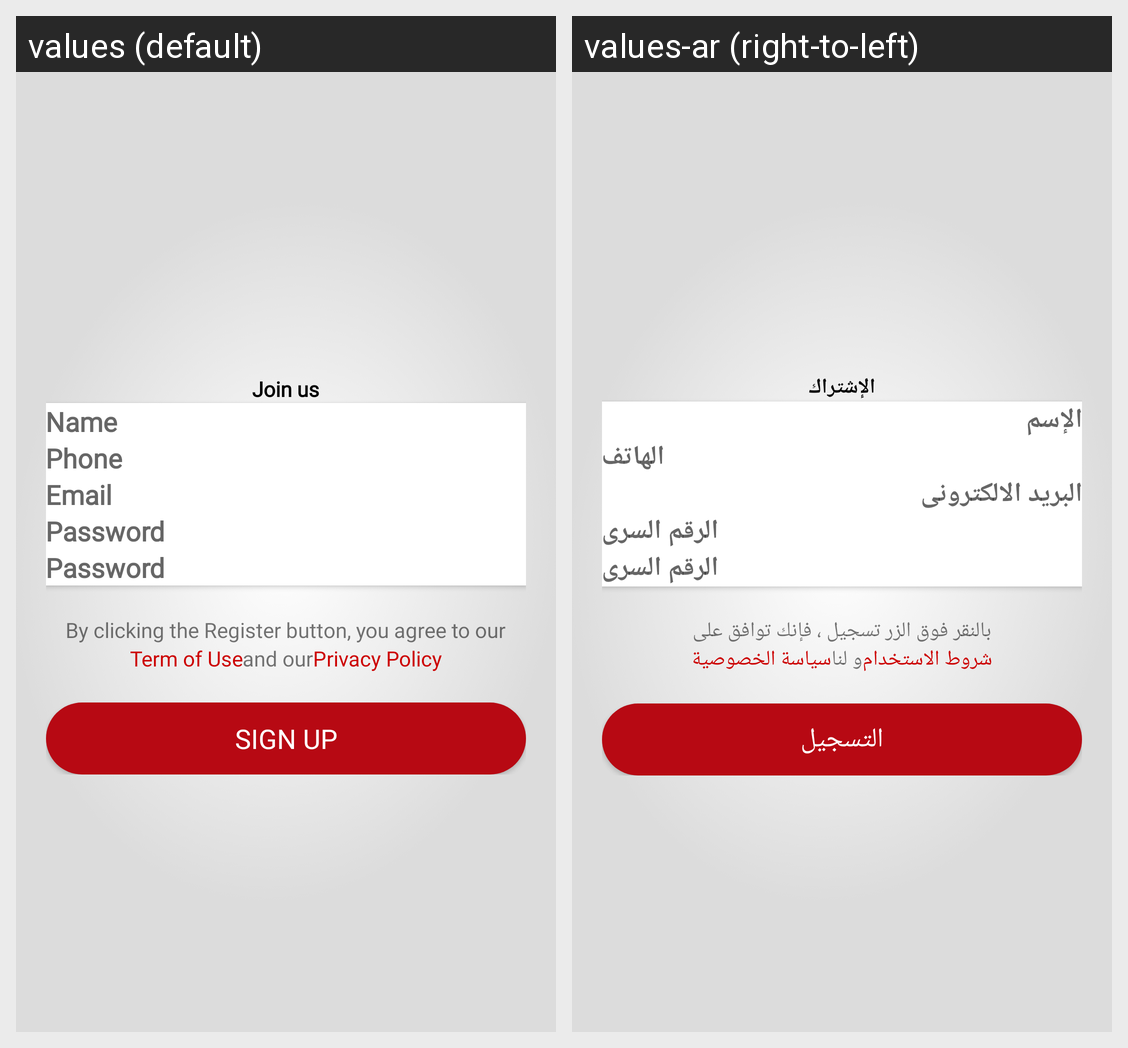

Locale-by-locale string values for the Android screen shown in this grid:
Android screen res/layout/activity_sig_up.xml rendered under 2 locales, left to right: values (default), values-ar (right-to-left). Device: Nexus 5 (rendered at 1080×1920; each locale shown at half size, 540×960, under a caption strip naming it); theme Theme.Catering.
Strings drawn on this screen, with the default value and each locale's value (text and hints the layout hard-codes, and strings that could not be matched under every locale, appear in the picture but are not listed):

join_us
  values: Join us
  values-ar: الإشتراك

name
  values: Name
  values-ar: الإسم

phone_text
  values: Phone
  values-ar: الهاتف

email_text
  values: Email
  values-ar: البريد الالكترونى

password_text
  values: Password
  values-ar: الرقم السرى

register_text
  values: By clicking the Register button, you agree to our
  values-ar: بالنقر فوق الزر تسجيل ، فإنك توافق على

term_of_use
  values: Term of Use
  values-ar: شروط الاستخدام

and_our
  values: and our
  values-ar: و لنا

privacy_policy
  values: Privacy Policy
  values-ar: سياسة الخصوصية

register_titile_text
  values: Sign up
  values-ar: التسجيل
